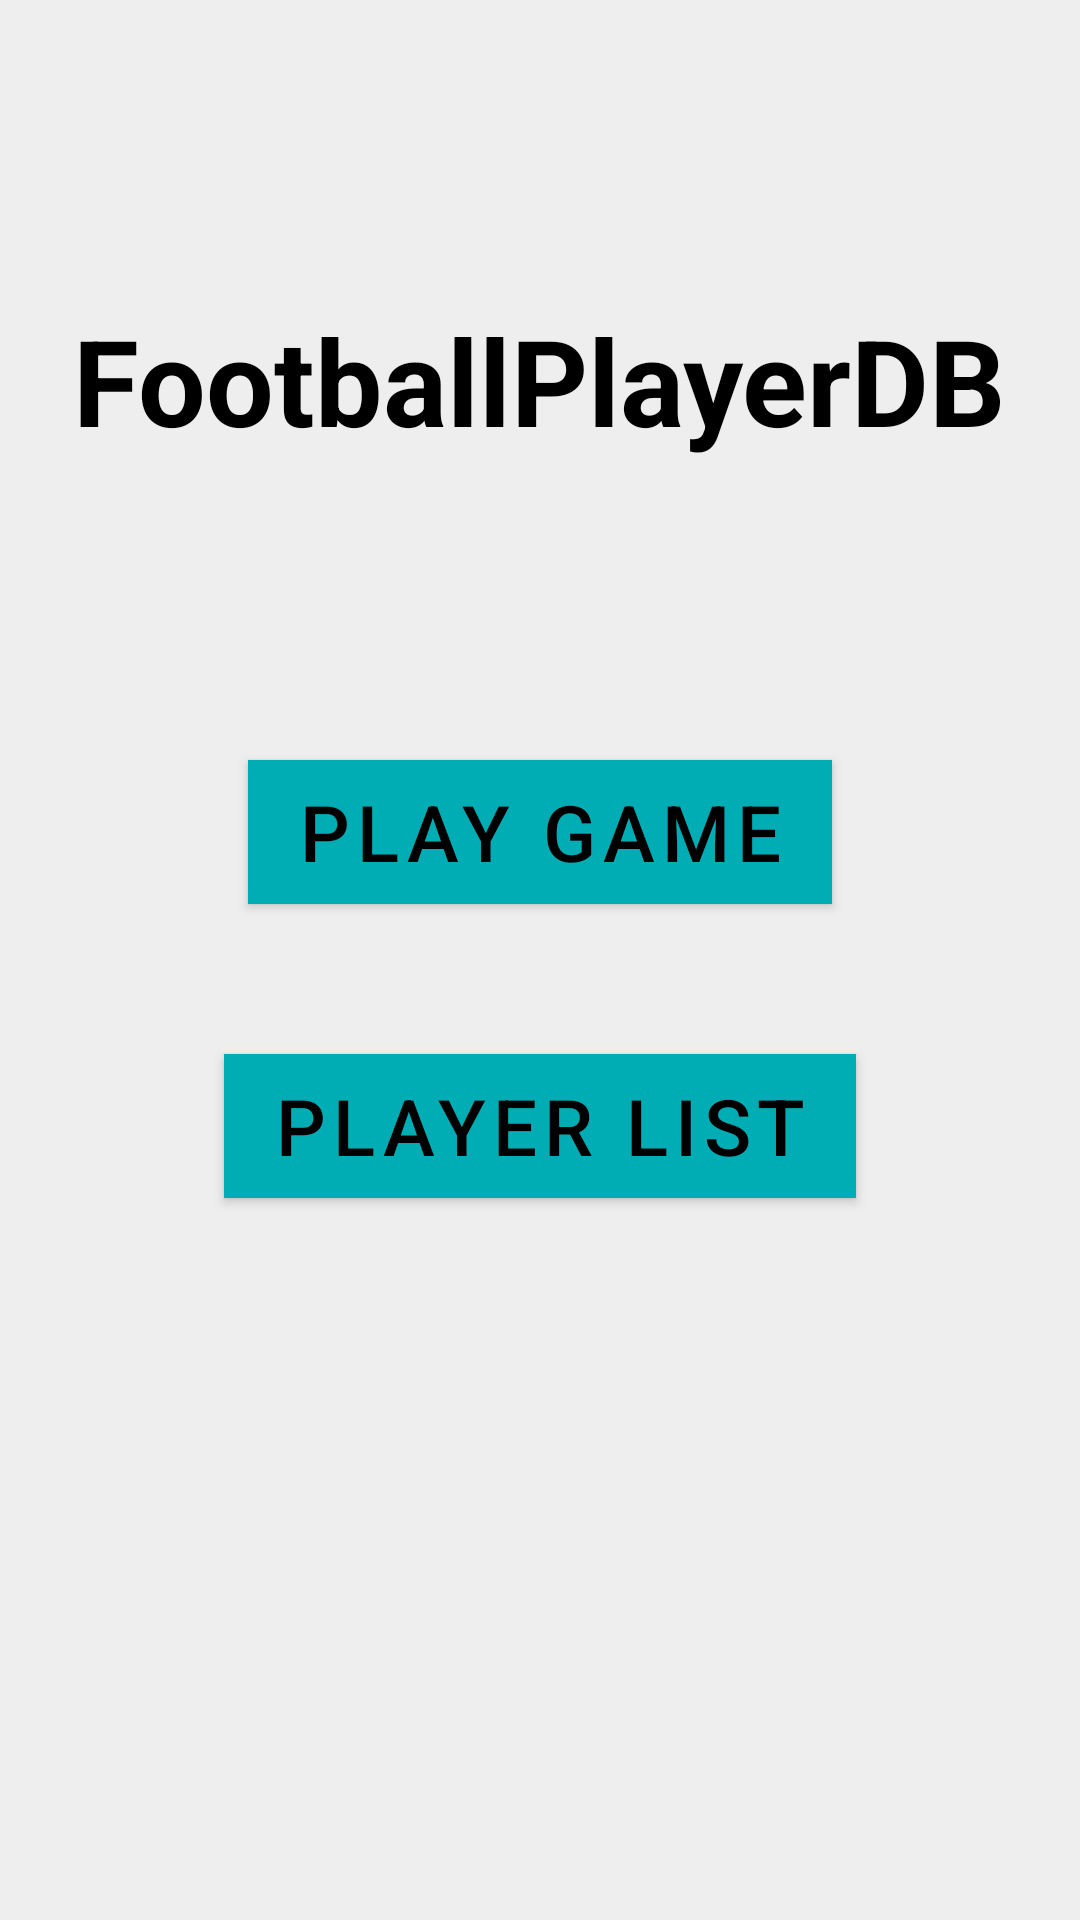

Write the Android layout XML for this screen, with the resource values it uses.
<!-- AndroidManifest.xml: application theme Theme.FootballCardGame -->
<!-- res/layout/fragment_home.xml -->
<?xml version="1.0" encoding="utf-8"?>
<androidx.constraintlayout.widget.ConstraintLayout xmlns:android="http://schemas.android.com/apk/res/android"
    xmlns:app="http://schemas.android.com/apk/res-auto"
    xmlns:tools="http://schemas.android.com/tools"
    android:layout_width="match_parent"
    android:layout_height="match_parent"
    android:background="@color/light_grey">

    <TextView
        android:id="@+id/home_title"
        android:layout_width="wrap_content"
        android:layout_height="wrap_content"
        android:layout_marginTop="@dimen/home_margin_top"
        android:text="@string/home_title"
        android:textColor="@color/black"
        android:textSize="@dimen/home_title_font_size"
        android:textStyle="bold"
        app:layout_constraintEnd_toEndOf="parent"
        app:layout_constraintStart_toStartOf="parent"
        app:layout_constraintTop_toTopOf="parent" />

    <Button
        android:id="@+id/home_game_button"
        style="@style/Widget.MaterialComponents.Button"
        android:layout_width="wrap_content"
        android:layout_height="wrap_content"
        android:layout_marginTop="@dimen/home_margin_top"
        android:background="@color/teal"
        android:text="@string/play_game_button_title"
        android:textSize="@dimen/home_button_font_size"
        android:textColor="@color/black"
        app:layout_constraintEnd_toEndOf="parent"
        app:layout_constraintStart_toStartOf="parent"
        app:layout_constraintTop_toBottomOf="@+id/home_title" />

    <Button
        android:id="@+id/home_player_list_button"
        style="@style/Widget.MaterialComponents.Button"
        android:layout_width="wrap_content"
        android:layout_height="wrap_content"
        android:layout_marginVertical="50dp"
        android:background="@color/teal"
        android:text="@string/player_list_button_title"
        android:textSize="@dimen/home_button_font_size"
        android:textColor="@color/black"
        app:layout_constraintEnd_toEndOf="parent"
        app:layout_constraintStart_toStartOf="parent"
        app:layout_constraintTop_toBottomOf="@+id/home_game_button" />
</androidx.constraintlayout.widget.ConstraintLayout>
<!-- resources referenced by this layout -->
<resources>
  <color name="black">#FF000000</color>
  <color name="light_grey">#FFEEEEEE</color>
  <color name="teal">#FF00ADB5</color>
  <dimen name="home_button_font_size">26sp</dimen>
  <dimen name="home_margin_top">100dp</dimen>
  <dimen name="home_title_font_size">40sp</dimen>
  <string name="home_title">FootballPlayerDB</string>
  <string name="play_game_button_title">Play Game</string>
  <string name="player_list_button_title">Player List</string>
  <style name="Theme.FootballCardGame" parent="Theme.MaterialComponents.DayNight.DarkActionBar">
          
          <item name="colorPrimary">@color/teal</item>
          <item name="colorPrimaryVariant">@color/dark_teal</item>
          <item name="colorOnPrimary">@color/black</item>
          
          <item name="colorSecondary">@color/dark_grey</item>
          <item name="colorSecondaryVariant">@color/light_grey</item>
          <item name="colorOnSecondary">@color/white</item>
          
          <item name="android:statusBarColor" tools:targetApi="l">?attr/colorPrimaryVariant</item>
          
          <item name="android:textColor">@color/black</item>
      </style>
  <color name="dark_teal">#FF00868c</color>
  <color name="dark_grey">#FF393E46</color>
  <color name="white">#FFFFFFFF</color>
</resources>
